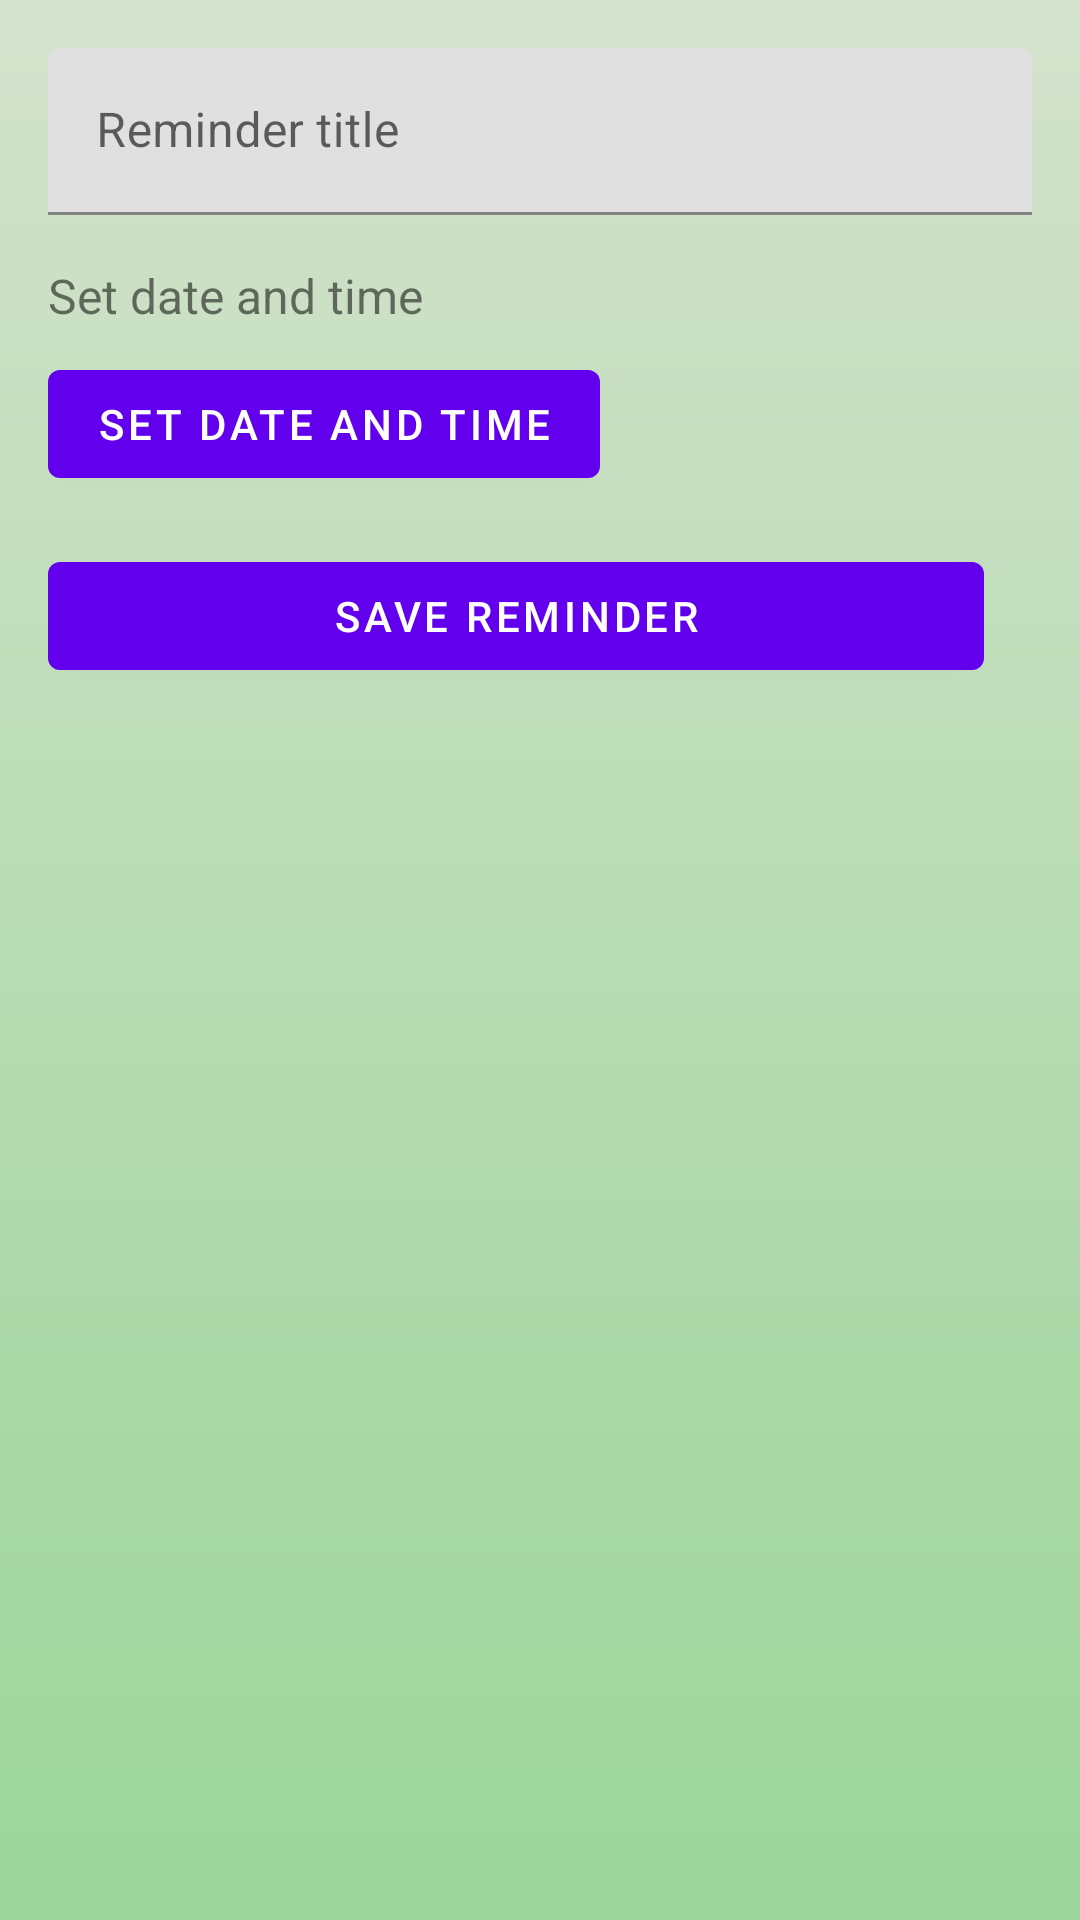

Write the Android layout XML for this screen, with the resource values it uses.
<!-- AndroidManifest.xml: application theme Theme.Podejscie69 -->
<!-- res/layout/activity_add_reminder.xml -->
<?xml version="1.0" encoding="utf-8"?>
<androidx.constraintlayout.widget.ConstraintLayout xmlns:android="http://schemas.android.com/apk/res/android"
    xmlns:app="http://schemas.android.com/apk/res-auto"
    xmlns:tools="http://schemas.android.com/tools"
    android:layout_width="match_parent"
    android:layout_height="match_parent"
    android:background="@drawable/background_gradient_light"
    tools:context=".AddReminderActivity">

    <com.google.android.material.textfield.TextInputLayout
        android:id="@+id/reminder_title_layout"
        android:layout_width="0dp"
        android:layout_height="wrap_content"
        android:layout_marginStart="16dp"
        android:layout_marginTop="16dp"
        android:layout_marginEnd="16dp"
        app:layout_constraintEnd_toEndOf="parent"
        app:layout_constraintStart_toStartOf="parent"
        app:layout_constraintTop_toTopOf="parent">

        <com.google.android.material.textfield.TextInputEditText
            android:id="@+id/reminder_title"
            android:layout_width="match_parent"
            android:layout_height="wrap_content"
            android:hint="Reminder title"
            android:inputType="text"
            android:maxLines="1"
            android:textSize="16sp" />

    </com.google.android.material.textfield.TextInputLayout>

    <TextView
        android:id="@+id/reminder_date_time"
        android:layout_width="wrap_content"
        android:layout_height="wrap_content"
        android:layout_marginTop="16dp"
        android:text="Set date and time"
        android:textSize="16sp"
        app:layout_constraintStart_toStartOf="@+id/reminder_title_layout"
        app:layout_constraintTop_toBottomOf="@+id/reminder_title_layout" />

    <com.google.android.material.button.MaterialButton
        android:id="@+id/button_set_date_time"
        android:layout_width="wrap_content"
        android:layout_height="wrap_content"
        android:layout_marginTop="8dp"
        android:text="Set date and time"
        app:layout_constraintStart_toStartOf="@+id/reminder_title_layout"
        app:layout_constraintTop_toBottomOf="@+id/reminder_date_time" />

    <com.google.android.material.button.MaterialButton
        android:id="@+id/button_add_reminder"
        android:layout_width="0dp"
        android:layout_height="wrap_content"
        android:layout_marginTop="16dp"
        android:layout_marginEnd="16dp"
        android:text="Save reminder"
        app:layout_constraintEnd_toEndOf="@+id/reminder_title_layout"
        app:layout_constraintStart_toStartOf="@+id/reminder_title_layout"
        app:layout_constraintTop_toBottomOf="@+id/button_set_date_time" />

</androidx.constraintlayout.widget.ConstraintLayout>
<!-- resources referenced by this layout -->
<resources>
  <!-- drawable background_gradient_light (drawable) -->
  <shape xmlns:android="http://schemas.android.com/apk/res/android">
      <gradient
          android:startColor="#D4E2CD"
          android:endColor="#9BD599"
          android:type="linear"
          android:angle="270"/>
  </shape>
  <style name="Theme.Podejscie69" parent="Theme.MaterialComponents.DayNight.DarkActionBar">
          
          <item name="colorPrimary">@color/purple_500</item>
          <item name="colorPrimaryVariant">@color/purple_700</item>
          <item name="colorOnPrimary">@color/white</item>
          
          <item name="colorSecondary">@color/teal_200</item>
          <item name="colorSecondaryVariant">@color/teal_700</item>
          <item name="colorOnSecondary">@color/black</item>
          
          <item name="android:statusBarColor">?attr/colorPrimaryVariant</item>
          
          <item name="windowActionBar">false</item>
          <item name="windowNoTitle">true</item>
      </style>
  <color name="purple_500">#FF6200EE</color>
  <color name="purple_700">#FF3700B3</color>
  <color name="white">#FFFFFFFF</color>
  <color name="teal_200">#FF03DAC5</color>
  <color name="teal_700">#FF018786</color>
  <color name="black">#FF000000</color>
</resources>
